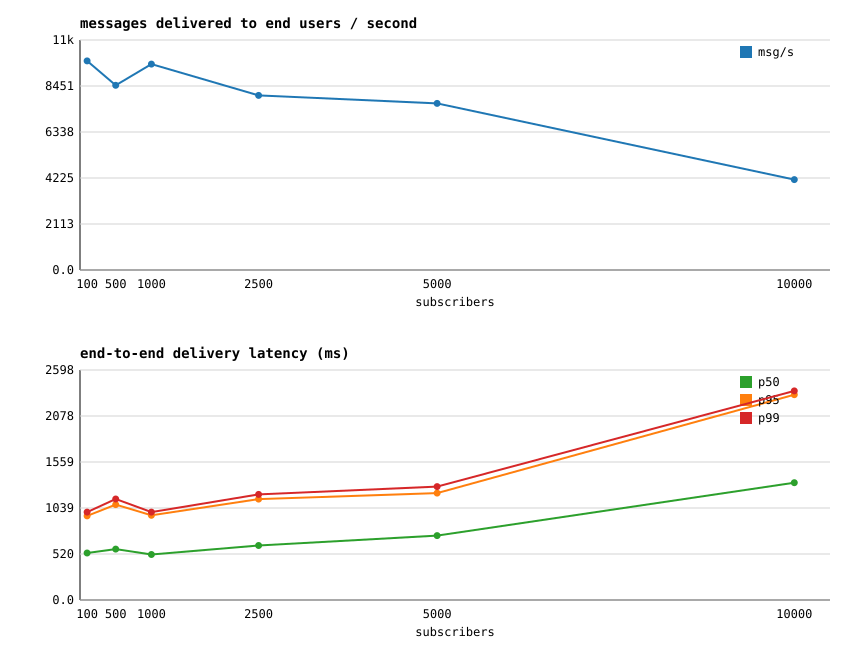

Values plotted in this chart, from the file beside it:
subscribers, users, published, expected, delivered, duration_secs, delivered_per_sec, p50_ms, p95_ms, p99_ms
100, 100, 10000, 10000, 10000, 1.041, 9603, 530.5, 949.8, 993.2
500, 500, 10000, 10000, 10000, 1.179, 8481, 574.6, 1078, 1141
1000, 1000, 10000, 10000, 10000, 1.057, 9459, 513.6, 957.1, 993.2
2500, 2500, 10000, 10000, 10000, 1.247, 8020, 615.2, 1140, 1193
5000, 5000, 10000, 10000, 10000, 1.307, 7650, 727.2, 1208, 1281
10000, 10000, 10000, 10000, 10000, 2.409, 4150, 1324, 2319, 2362
